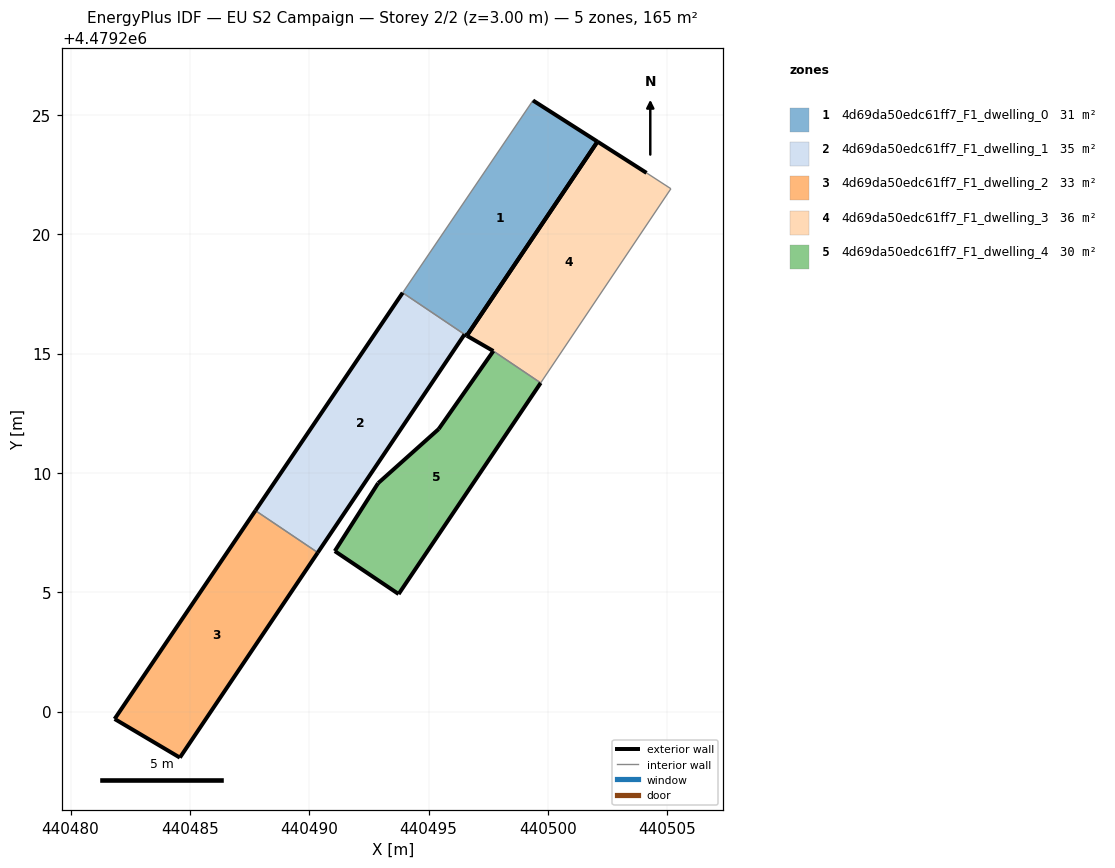
=== STOREY PLAN SPEC (per zone: floor XY polygon, exterior-wall plan segments, windows/doors) ===
zone 1: 4d69da50edc61ff7_F1_dwelling_0  (31.5 m²)
  floor: (440496.60, 4479215.75) (440502.08, 4479223.88) (440499.38, 4479225.60) (440493.92, 4479217.55) (440496.51, 4479215.80)
  exterior wall: (440496.60, 4479215.75) – (440496.51, 4479215.80)  [0.1 m]
  exterior wall: (440499.38, 4479225.60) – (440502.08, 4479223.88)  [3.2 m]
  exterior wall: (440502.08, 4479223.88) – (440496.60, 4479215.75)  [9.8 m]
  interior walls: 2
zone 2: 4d69da50edc61ff7_F1_dwelling_1  (34.6 m²)
  floor: (440490.36, 4479206.66) (440496.51, 4479215.80) (440493.92, 4479217.55) (440487.75, 4479208.42)
  exterior wall: (440496.51, 4479215.80) – (440490.36, 4479206.66)  [11.0 m]
  exterior wall: (440487.75, 4479208.42) – (440493.92, 4479217.55)  [11.0 m]
  interior walls: 2
zone 3: 4d69da50edc61ff7_F1_dwelling_2  (33.0 m²)
  floor: (440484.58, 4479198.07) (440490.36, 4479206.66) (440487.75, 4479208.42) (440481.85, 4479199.69)
  exterior wall: (440490.36, 4479206.66) – (440484.58, 4479198.07)  [10.4 m]
  exterior wall: (440484.58, 4479198.07) – (440481.85, 4479199.69)  [3.2 m]
  exterior wall: (440481.85, 4479199.69) – (440487.75, 4479208.42)  [10.5 m]
  interior walls: 1
zone 4: 4d69da50edc61ff7_F1_dwelling_3  (35.8 m²)
  floor: (440499.70, 4479213.77) (440505.15, 4479221.91) (440504.13, 4479222.57) (440502.08, 4479223.88) (440496.65, 4479215.82) (440496.60, 4479215.75) (440497.72, 4479215.11)
  exterior wall: (440497.72, 4479215.11) – (440496.60, 4479215.75)  [1.3 m]
  exterior wall: (440496.60, 4479215.75) – (440496.65, 4479215.82)  [0.1 m]
  exterior wall: (440496.65, 4479215.82) – (440502.08, 4479223.88)  [9.7 m]
  exterior wall: (440502.08, 4479223.88) – (440504.13, 4479222.57)  [2.4 m]
  interior walls: 3
zone 5: 4d69da50edc61ff7_F1_dwelling_4  (30.2 m²)
  floor: (440493.75, 4479204.92) (440499.70, 4479213.77) (440497.72, 4479215.11) (440495.43, 4479211.84) (440492.89, 4479209.57) (440491.07, 4479206.72)
  exterior wall: (440499.70, 4479213.77) – (440493.75, 4479204.92)  [10.7 m]
  exterior wall: (440493.75, 4479204.92) – (440491.07, 4479206.72)  [3.2 m]
  exterior wall: (440491.07, 4479206.72) – (440492.89, 4479209.57)  [3.4 m]
  exterior wall: (440492.89, 4479209.57) – (440495.43, 4479211.84)  [3.4 m]
  exterior wall: (440495.43, 4479211.84) – (440497.72, 4479215.11)  [4.0 m]
  interior walls: 1

=== DERIVED (storey summary) ===
Building: EU S2 Campaign
Storey: 2 of 2  (floor level z = 3.00 m)
Storey gross floor area: 165.1 m²
Zones on this storey: 5
  - 4d69da50edc61ff7_F1_dwelling_0: floor 31.5 m²; exterior wall 13.1 m (39.4 m²); WWR 0.0%
  - 4d69da50edc61ff7_F1_dwelling_1: floor 34.6 m²; exterior wall 22.0 m (66.1 m²); WWR 0.0%
  - 4d69da50edc61ff7_F1_dwelling_2: floor 33.0 m²; exterior wall 24.1 m (72.2 m²); WWR 0.0%
  - 4d69da50edc61ff7_F1_dwelling_3: floor 35.8 m²; exterior wall 13.5 m (40.6 m²); WWR 0.0%
  - 4d69da50edc61ff7_F1_dwelling_4: floor 30.2 m²; exterior wall 24.7 m (74.0 m²); WWR 0.0%
Zone adjacency (shared interzone walls):
  - 4d69da50edc61ff7_F1_dwelling_0 ↔ 4d69da50edc61ff7_F1_dwelling_1
  - 4d69da50edc61ff7_F1_dwelling_1 ↔ 4d69da50edc61ff7_F1_dwelling_2
  - 4d69da50edc61ff7_F1_dwelling_3 ↔ 4d69da50edc61ff7_F1_dwelling_4